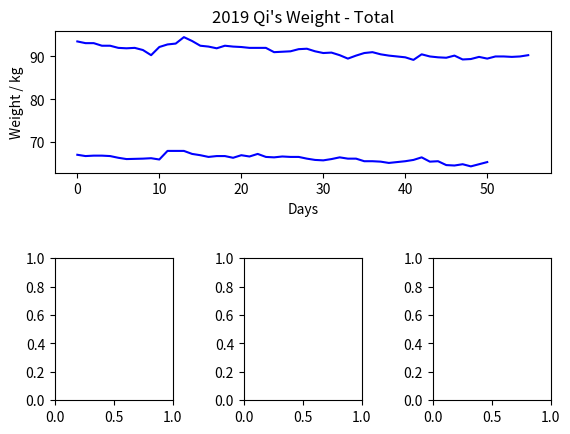

Python code for this plot:
# This is a record for weight of chao and qi
import matplotlib.pyplot as plt
from matplotlib.pyplot import figure
import numpy as np

class month:
    def __init__(self, name, chao, qi):
        self.name = name
        self.chao = chao
        self.qi = qi

def show(var, m_name, name):
    plt.plot(var, color='r')
    plt.title('2019  '+ m_name + ' - ' + name + "'s Weight")
    plt.ylabel("Weight / kg")
    plt.xlabel("Days")
 

def show_total(var, name):
    plt.plot(var, color='blue')
    plt.title('2019 ' + name + "'s Weight - Total")
    plt.ylabel("Weight / kg")
    plt.xlabel("Days")


if __name__ == "__main__":

    # weight record 
    may = month('May',  np.zeros(32), np.zeros(32))
    may.chao = [93.5, 93.1, 93.1, 92.5, 92.5, 92.0, 91.9, 92.0, 91.5, 90.3 ]
    may.qi = [67.1, 66.8, 66.9, 66.9, 66.8, 66.4, 66.1, 66.15, 66.2, 66.3]

    june = month('June',  np.zeros(32), np.zeros(32))
    june.chao = [92.2, 92.8, 93, 94.5, 93.6, 92.5, 92.3, 91.9, 92.5, 92.3, 92.2, 92.0, 92.0, 
    92.0, 91, 91.1, 91.2, 91.7, 91.8, 91.2, 90.8, 90.9]
    june.qi = [66, 68, 68, 68, 67.3, 67, 66.6, 66.8, 66.8, 66.4, 67, 66.7, 67.3, 66.6, 66.5, 66.7, 66.6, 66.6, 66.2]

    july = month('July',  np.zeros(32), np.zeros(32))
    july.chao = [90.3, 89.5, 90.2, 90.8, 91, 90.5, 90.2, 90.0, 89.8, 89.2, 90.5, 90.0, 89.8, 89.7, 90.2, 89.3, 89.4, 89.9, 89.5, 90.0, 90.0, 89.9, 90.0, 90.3]
    july.qi = [65.9, 65.8, 66.1, 66.5, 66.2, 66.2, 65.6, 65.6, 65.5, 65.2, 65.4, 65.6, 65.9, 66.5, 65.5, 65.6, 64.7, 64.6, 64.9, 64.4, 64.9, 65.4]

    chao_total = np.concatenate((may.chao, june.chao, july.chao), axis=0)
    qi_total = np.concatenate((may.qi, june.qi, july.qi), axis=0)

    # weight display
    plt.subplot(211)
    show_total(chao_total, "Chao")
    plt.subplots_adjust(wspace=0.6, hspace=0.6)
    plt.subplot(234)
    show(may.chao, may.name, "Chao")
    plt.subplot(235)
    show(june.chao, june.name, "Chao")
    plt.subplot(236)
    show(july.chao, july.name, "Chao")
    plt.show()

    plt.subplot(211)
    show_total(qi_total, "Qi")
    plt.subplots_adjust(wspace=0.6, hspace=0.6)
    plt.subplot(234)
    show(may.qi, may.name, "Qi")
    plt.subplot(235)
    show(june.qi, june.name, "Qi")
    plt.subplot(236)
    show(july.qi, july.name, "Qi")

    plt.show()

